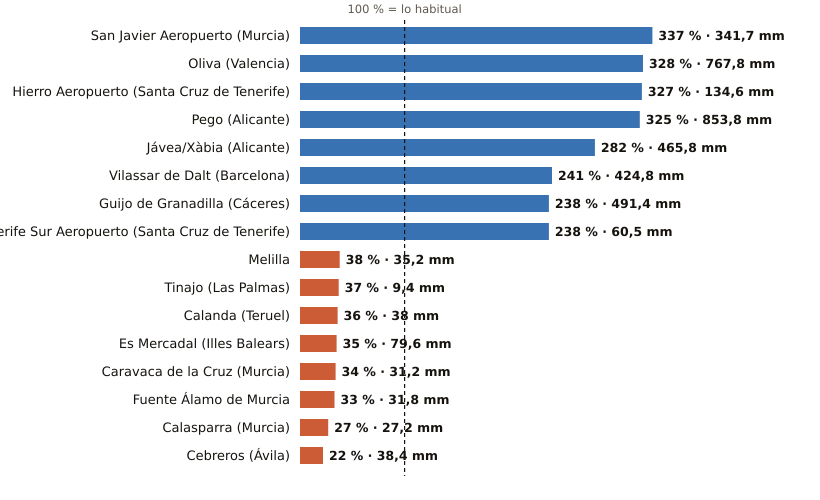

The table this chart was drawn from, first rows:
estacion, provincia, indicativo, mm_otono, referencia_mm, pct, periodo_referencia, hasta, hora
San Javier Aeropuerto, Murcia, 7031X, 341.7, 101.4, 337, 2011-2025, 2026-11-21, 20
Oliva, Valencia, 8058X, 767.8, 233.8, 328, 1991-2020, 2026-11-21, 20
Hierro Aeropuerto, Santa Cruz de Tenerife, C929I, 134.6, 41.1, 327, 1991-2020, 2026-11-21, 20
Pego, Alicante, 8057C, 853.8, 263.0, 325, 2011-2025, 2026-11-21, 16
Jávea/Xàbia, Alicante, 8050X, 465.8, 165.4, 282, 1997-2025, 2026-11-21, 20
Vilassar de Dalt, Barcelona, 0244X, 424.8, 176.6, 241, 2009-2025, 2026-11-21, 20
Guijo de Granadilla, Cáceres, 3503, 491.4, 206.5, 238, 1991-2025, 2026-11-21, 20
Tenerife Sur Aeropuerto, Santa Cruz de Tenerife, C429I, 60.5, 25.4, 238, 1991-2020, 2026-11-21, 19
Melilla, Melilla, 6000A, 35.2, 91.7, 38, 1991-2020, 2026-11-21, 20
Tinajo, Las Palmas, C048W, 9.4, 25.1, 37, 2010-2025, 2026-11-21, 18
Calanda, Teruel, 9569A, 38.0, 106.4, 36, 1991-2020, 2026-11-21, 20
Es Mercadal, Illes Balears, B825B, 79.6, 227.7, 35, 2009-2025, 2026-11-21, 20
Caravaca de la Cruz, Murcia, 7119B, 31.2, 92.8, 34, 2009-2025, 2026-11-21, 20
Fuente Álamo de Murcia, Murcia, 7023X, 31.8, 97.7, 33, 2008-2025, 2026-11-21, 19
Calasparra, Murcia, 7121A, 27.2, 102.0, 27, 2008-2025, 2026-11-21, 19
Cebreros, Ávila, 3337U, 38.4, 171.1, 22, 2010-2025, 2026-11-21, 20
